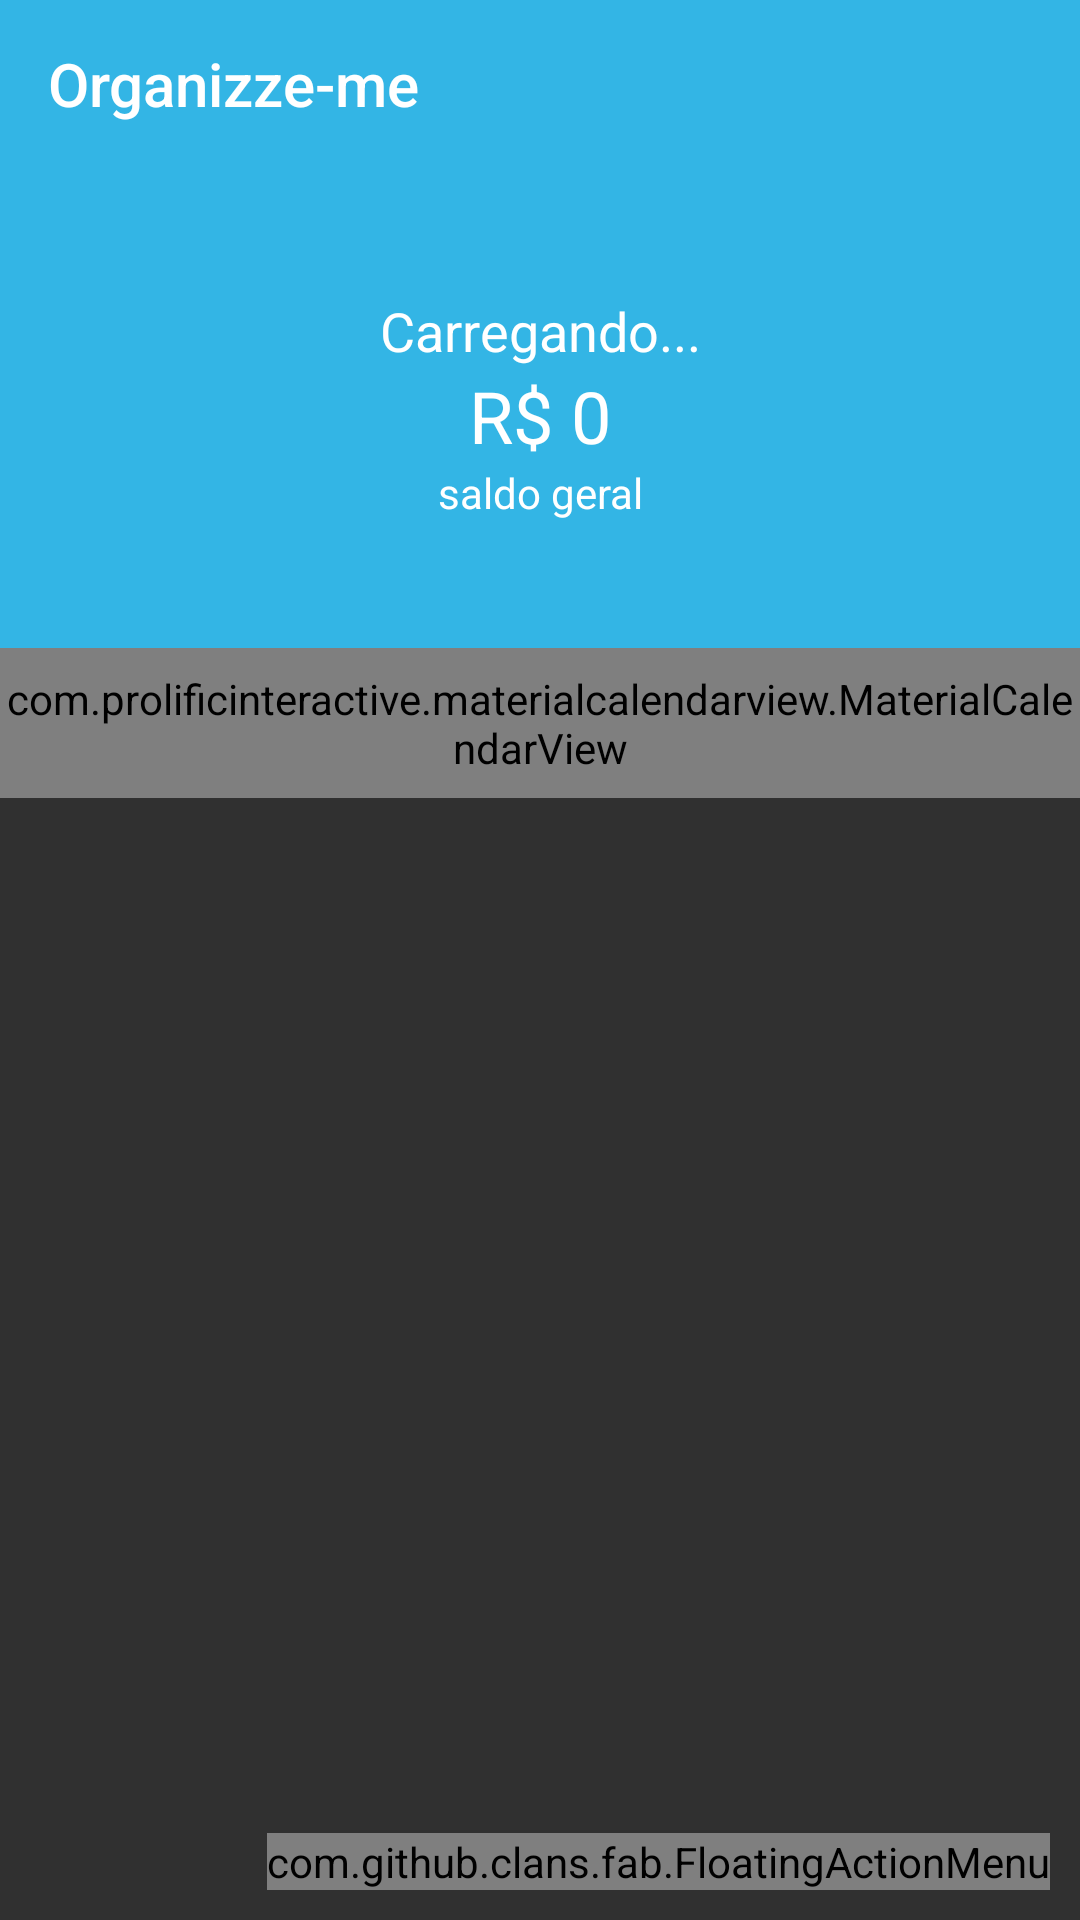

The Android layout XML behind this screen, and the referenced resources:
<!-- AndroidManifest.xml: activity theme AppTheme -->
<!-- res/layout/activity_principal.xml -->
<?xml version="1.0" encoding="utf-8"?>
<androidx.coordinatorlayout.widget.CoordinatorLayout xmlns:android="http://schemas.android.com/apk/res/android"
    xmlns:app="http://schemas.android.com/apk/res-auto"
    xmlns:tools="http://schemas.android.com/tools"
    android:layout_width="match_parent"
    android:layout_height="match_parent"
    xmlns:fab="http://schemas.android.com/apk/res-auto"
    tools:context=".activity.PrincipalActivity">

    <com.google.android.material.appbar.AppBarLayout
        android:layout_width="match_parent"
        android:layout_height="wrap_content"
        android:theme="@style/principal.AppBarOverlay"
        app:elevation="0dp">

        <androidx.appcompat.widget.Toolbar
            android:id="@+id/toolbarPrincipal"
            app:title="Organizze-me"
            android:layout_width="match_parent"
            android:layout_height="?attr/actionBarSize"
            android:background="?attr/colorPrimary"
            app:popupTheme="@style/principal.PopupOverlay" />

    </com.google.android.material.appbar.AppBarLayout>



    <include layout="@layout/content_principal" />

    <com.github.clans.fab.FloatingActionMenu
        android:layout_width="wrap_content"
        android:layout_height="wrap_content"
        android:layout_gravity="end|bottom"
        android:layout_margin="10dp"
        fab:menu_fab_label="Menu"
        fab:menu_icon="@drawable/ic_add_white_24dp"
        app:menu_colorNormal="@color/colorAccent"
        app:menu_colorPressed="@color/colorAccent">

        <com.github.clans.fab.FloatingActionButton
            android:id="@+id/menu_Despesas"
            fab:fab_colorNormal="@color/colorPrimaryDarkDespesa"
            android:layout_width="wrap_content"
            android:layout_height="wrap_content"
            android:src="@drawable/ic_add_white_24dp"
            fab:fab_size="mini"
            android:onClick="adicionarDespesa"
            fab:fab_label="Despesa"
            tools:ignore="VectorDrawableCompat" />

        <com.github.clans.fab.FloatingActionButton
            android:id="@+id/menu_Receitas"
            fab:fab_colorNormal="@color/colorPrimaryReceita"
            android:layout_width="wrap_content"
            android:layout_height="wrap_content"
            android:src="@drawable/ic_add_white_24dp"
            fab:fab_size="mini"
            android:onClick="adicionarReceita"
            fab:fab_label="Receita"
            tools:ignore="VectorDrawableCompat" />

    </com.github.clans.fab.FloatingActionMenu>

    <LinearLayout
        android:layout_width="match_parent"
        android:layout_height="match_parent"
        android:orientation="horizontal"></LinearLayout>


</androidx.coordinatorlayout.widget.CoordinatorLayout>
<!-- res/layout/content_principal.xml (included above) -->
<?xml version="1.0" encoding="utf-8"?>
<LinearLayout xmlns:android="http://schemas.android.com/apk/res/android"
    xmlns:app="http://schemas.android.com/apk/res-auto"
    xmlns:tools="http://schemas.android.com/tools"
    android:layout_width="match_parent"
    android:orientation="vertical"
    xmlns:fab="http://schemas.android.com/apk/res-auto"
    android:layout_height="match_parent"
    app:layout_behavior="@string/appbar_scrolling_view_behavior">



    <LinearLayout
        android:layout_width="match_parent"
        android:layout_height="160dp"
        android:gravity="center"
        android:background="@color/holo_blue_light"
        android:orientation="vertical">

        <TextView
            android:id="@+id/textSaudacao"
            android:layout_width="match_parent"
            android:layout_height="wrap_content"
           android:layout_gravity="center"
            android:gravity="center"
            android:textColor="@android:color/white"
            android:textSize="18sp"
            android:text="Carregando..." />

        <TextView
            android:id="@+id/textSaldo"
            android:layout_width="match_parent"
            android:gravity="center"
            android:textSize="24sp"
            android:layout_height="wrap_content"
            android:text="R$ 0"
            android:textColor="@android:color/white"/>

        <TextView
            android:id="@+id/textView13"
            android:layout_width="match_parent"
            android:layout_height="wrap_content"
            android:text="saldo geral"
            android:gravity="center"
            android:textColor="@android:color/white"/>
    </LinearLayout>

    <com.prolificinteractive.materialcalendarview.MaterialCalendarView
        android:id="@+id/calendarView"
        android:layout_width="match_parent"
        android:layout_height="50dp"
        app:mcv_selectionColor="#00F"
        app:mcv_showOtherDates="all"
        app:mcv_tileSize="50dp"
        app:mcv_arrowColor="@android:color/white"/>

    <androidx.recyclerview.widget.RecyclerView
        android:id="@+id/recyclerMovimentos"
        android:layout_width="match_parent"
        android:layout_height="match_parent" />

</LinearLayout>
<!-- resources referenced by this layout -->
<resources>
  <color name="colorAccent">#03DAC5</color>
  <color name="colorPrimaryDarkDespesa">#E66560</color>
  <color name="colorPrimaryReceita">#00D39E</color>
  <color name="holo_blue_light">#ff33b5e5</color>
  <style name="principal.AppBarOverlay" parent="ThemeOverlay.AppCompat.Dark.ActionBar" />
  <style name="principal.PopupOverlay" parent="ThemeOverlay.AppCompat.Light" />
  <style name="AppTheme" parent="Theme.AppCompat.NoActionBar">
          
          <item name="colorPrimary">@color/holo_blue_light</item>
          <item name="colorPrimaryDark">@color/black</item>black
          <item name="colorAccent">@color/black</item>
      </style>
  <color name="black">#000000</color>
</resources>
